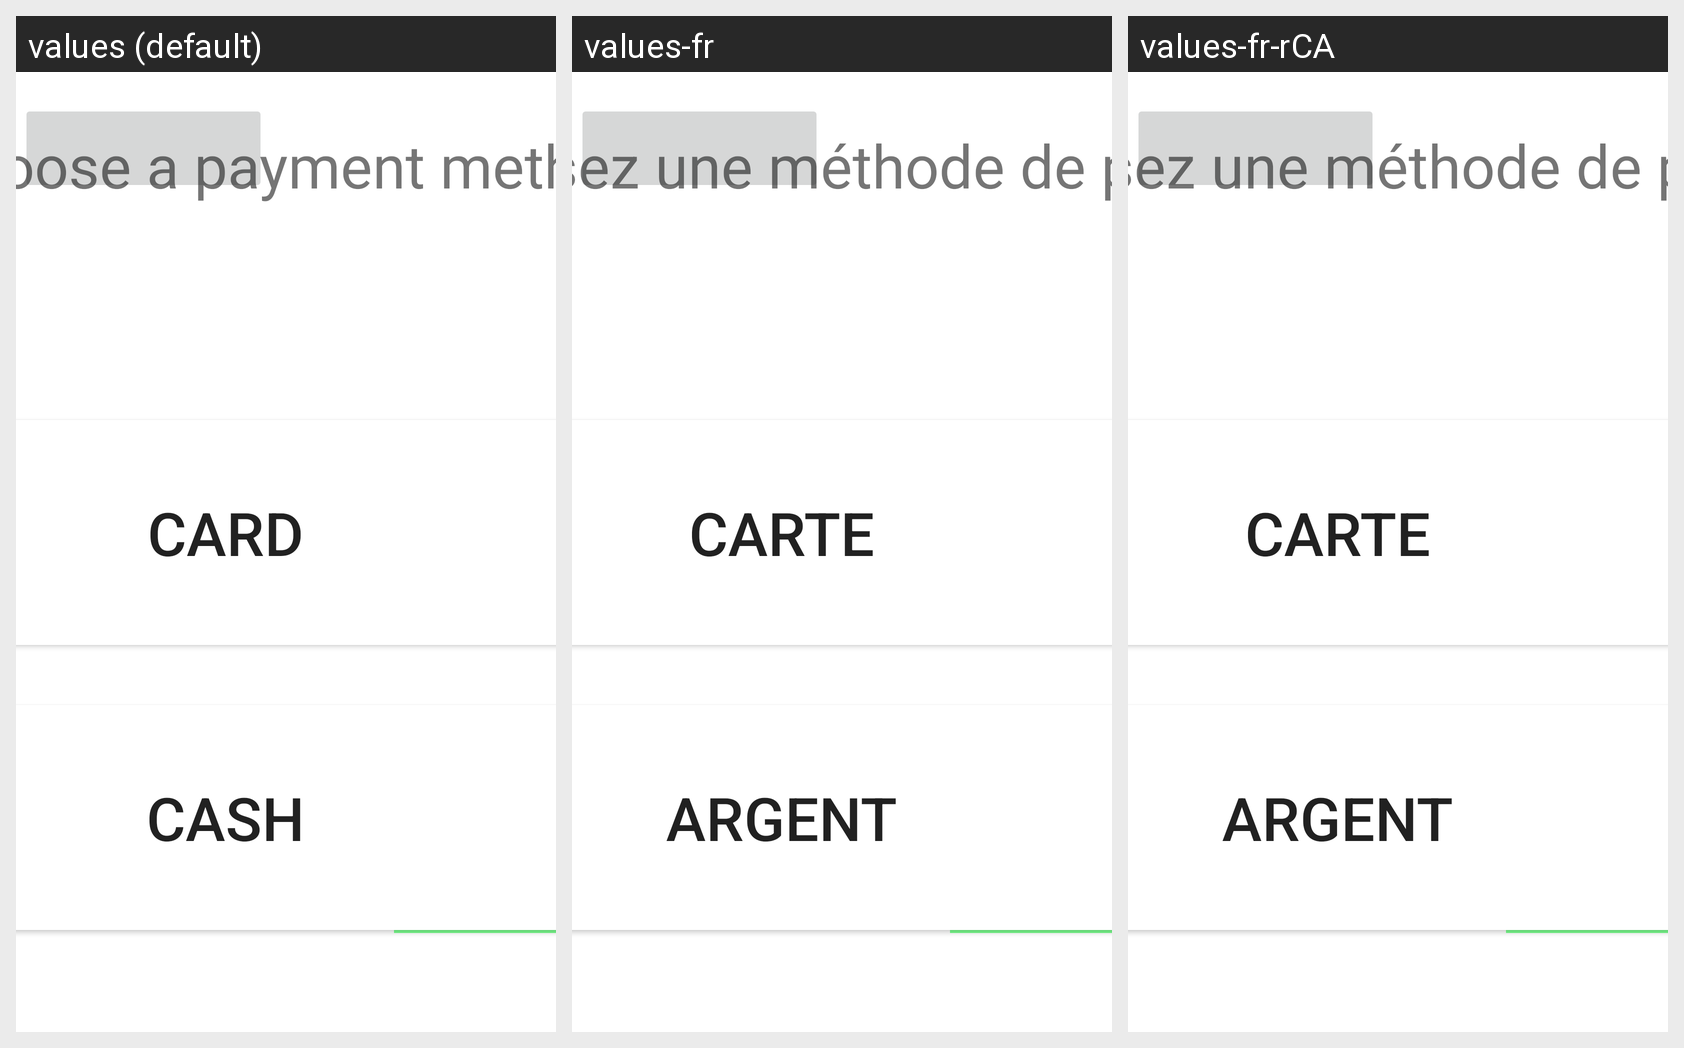

The Android screen above is rendered under several locales of the same app. Produce the string resources it draws, with the default and per-locale values.
Android screen res/layout/activity_payment_method_screen.xml rendered under 3 locales, left to right: values (default), values-fr, values-fr-rCA. Device: Nexus 5 (rendered at 1080×1920; each locale shown at half size, 540×960, under a caption strip naming it); theme Theme.SysDevProject.
Strings drawn on this screen, with the default value and each locale's value (text and hints the layout hard-codes, and strings that could not be matched under every locale, appear in the picture but are not listed):

payment_Screen_Card
  values: Card
  values-fr: Carte
  values-fr-rCA: Carte

payment_Screen_Header
  values: Choose a payment method
  values-fr:  Choisissez une méthode de paiement
  values-fr-rCA:  Choisissez une méthode de paiement
